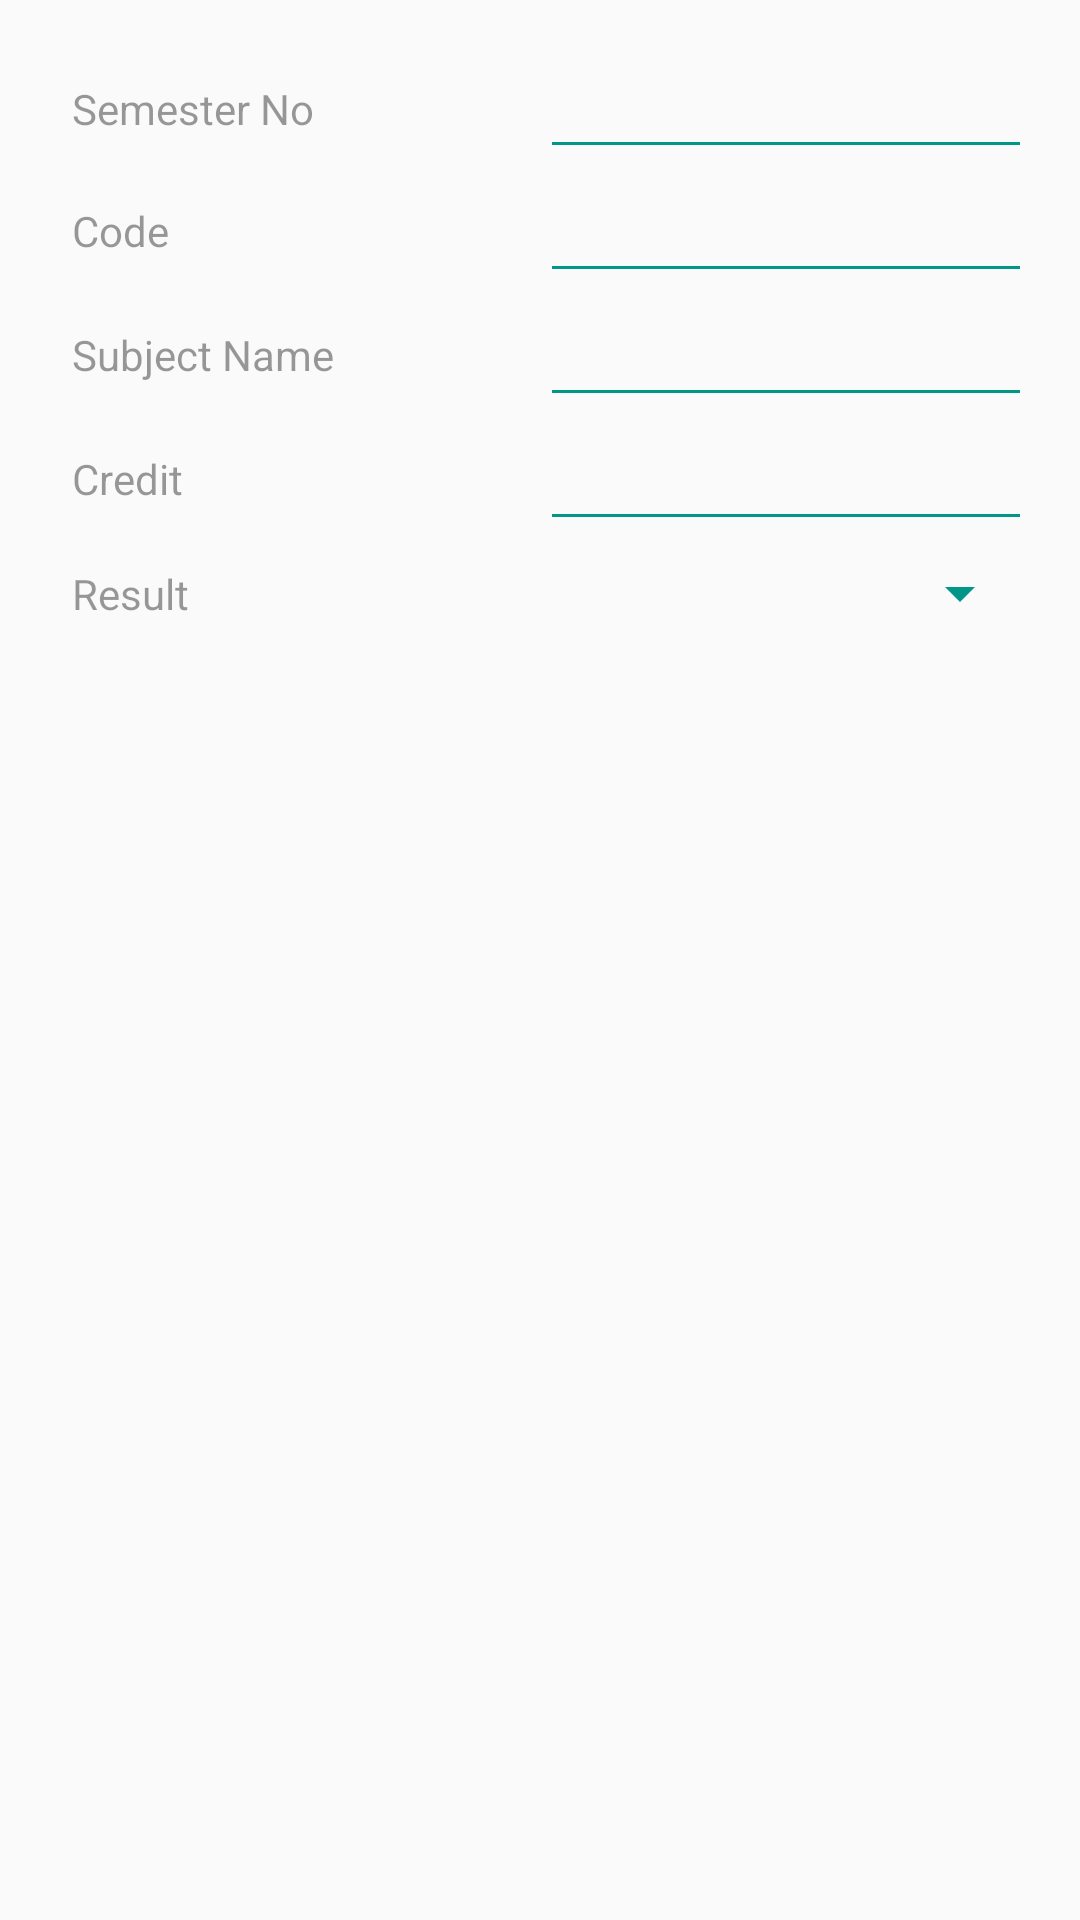

Here is an Android app screen rendered from its layout file. Give the layout XML and the strings, colors and styles it references.
<!-- AndroidManifest.xml: application theme AppTheme -->
<!-- res/layout/activity_add_result.xml -->
<?xml version="1.0" encoding="utf-8"?>
<LinearLayout xmlns:android="http://schemas.android.com/apk/res/android"
    android:orientation="vertical" android:layout_width="match_parent"
    android:layout_height="match_parent"
    android:padding="16dp">

    <LinearLayout
        android:layout_width="match_parent"
        android:layout_height="wrap_content"
        android:orientation="horizontal"
        android:gravity="center_vertical"
        android:weightSum="1">
        <TextView
            android:layout_width="0dp"
            android:layout_height="wrap_content"
            android:textColor="@color/black_overlay"
            android:padding="8dp"
            android:layout_weight="0.5"
            android:text="@string/semester_no"/>
        <EditText
            android:id="@+id/semester_no_picker"
            android:layout_width="0dp"
            android:layout_height="wrap_content"
            android:layout_weight="0.5"
            android:padding="8dp"/>
    </LinearLayout>
    <LinearLayout
        android:layout_width="match_parent"
        android:layout_height="wrap_content"
        android:orientation="horizontal"
        android:gravity="center_vertical"
        android:weightSum="1">
        <TextView
            android:layout_width="0dp"
            android:layout_height="wrap_content"
            android:layout_weight="0.5"
            android:textColor="@color/black_overlay"
            android:padding="8dp"
            android:text="@string/subject_code"/>
        <EditText
            android:layout_width="0dp"
            android:layout_height="wrap_content"
            android:layout_weight="0.5"
            android:textColor="@color/colorPrimary"
            android:id="@+id/input_subject_code"/>
    </LinearLayout>
    <LinearLayout
        android:layout_width="match_parent"
        android:layout_height="wrap_content"
        android:orientation="horizontal"
        android:gravity="center_vertical"
        android:weightSum="1">
        <TextView
            android:layout_width="0dp"
            android:layout_height="wrap_content"
            android:layout_weight="0.5"
            android:textColor="@color/black_overlay"
            android:padding="8dp"
            android:text="@string/subject_name"/>
        <EditText
            android:layout_width="0dp"
            android:layout_height="wrap_content"
            android:layout_weight="0.5"
            android:textColor="@color/colorPrimary"
            android:id="@+id/input_subject_name"/>
    </LinearLayout>
    <LinearLayout
        android:layout_width="match_parent"
        android:layout_height="wrap_content"
        android:orientation="horizontal"
        android:gravity="center_vertical"
        android:weightSum="1">
        <TextView
            android:layout_width="0dp"
            android:layout_height="wrap_content"
            android:layout_weight="0.5"
            android:textColor="@color/black_overlay"
            android:padding="8dp"
            android:text="@string/subject_credit"/>
        <EditText
            android:layout_width="0dp"
            android:layout_height="wrap_content"
            android:layout_weight="0.5"
            android:textColor="@color/colorPrimary"
            android:id="@+id/input_subject_credit"/>
    </LinearLayout>
    <LinearLayout
        android:layout_width="match_parent"
        android:layout_height="wrap_content"
        android:orientation="horizontal"
        android:gravity="center_vertical"
        android:weightSum="1">
        <TextView
            android:layout_width="0dp"
            android:layout_height="wrap_content"
            android:layout_weight="0.5"
            android:textColor="@color/black_overlay"
            android:padding="8dp"
            android:text="@string/subject_result"/>
        <Spinner
            android:layout_width="0dp"
            android:layout_height="wrap_content"
            android:textColor="@color/colorPrimary"
            android:layout_weight="0.5"
            android:entries="@array/result_arrays"
            android:prompt="@string/result_prompt"
            android:id="@+id/result_spinner"/>
    </LinearLayout>
</LinearLayout>
<!-- resources referenced by this layout -->
<resources>
  <color name="black_overlay">#66000000</color>
  <color name="colorPrimary">#009a9a</color>
  <string name="semester_no">Semester No</string>
  <string name="subject_code">Code</string>
  <string name="subject_credit">Credit</string>
  <string name="subject_name">Subject Name</string>
  <string name="subject_result">Result</string>
  <style name="AppTheme" parent="Theme.AppCompat.Light.DarkActionBar">
          
          <item name="colorPrimary">@color/colorPrimary</item>
          <item name="colorPrimaryDark">@color/colorPrimaryDark</item>
          <item name="windowActionBar">false</item>
          <item name="windowNoTitle">true</item>
          <item name="colorControlNormal">#009688</item>
          <item name="android:textColorHint">@color/text_color</item>
          <item name="android:actionMenuTextColor">@color/text_color</item>
      </style>
  <color name="colorPrimaryDark">#005858</color>
  <color name="text_color">#848484</color>
</resources>
